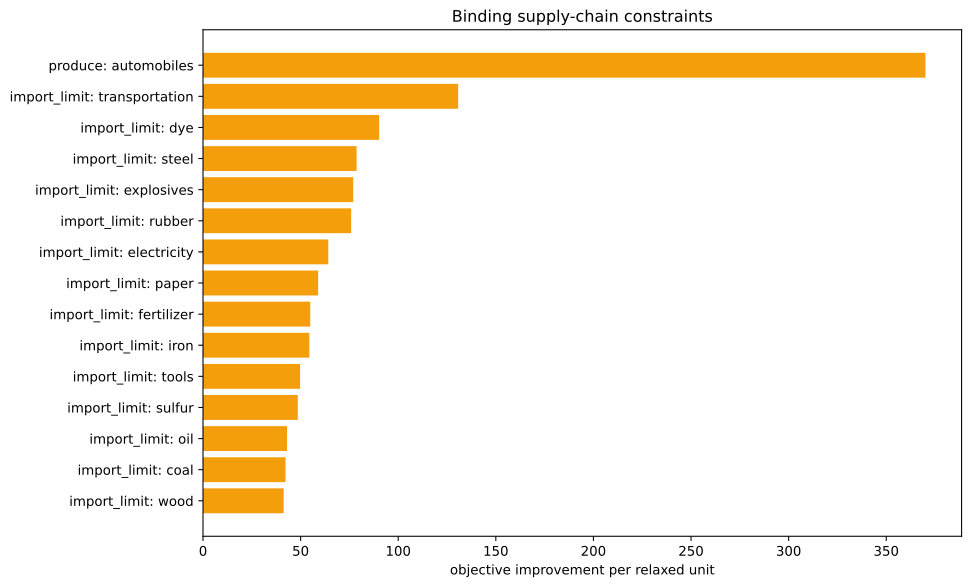

The data file committed next to this chart (first rows):
kind, family, label, realized_value, bound, slack, residual, binding, solver_marginal, improvement_per_unit
inequality, import_limit, ammunition, 0.0, 0.0, 0.0, 0.0, True, -0.0, 0.0
inequality, import_limit, small_arms, 0.0, 0.0, 0.0, 0.0, True, -0.0, 0.0
inequality, import_limit, artillery, 0.0, 0.0, 0.0, 0.0, True, -0.0, 0.0
inequality, import_limit, tanks, 0.0, 0.0, 0.0, 0.0, True, -0.0, 0.0
inequality, import_limit, aeroplanes, 0.0, 0.0, 0.0, 0.0, True, -0.0, 0.0
inequality, import_limit, manowars, 0.0, 0.0, 0.0, 0.0, True, -0.0, 0.0
inequality, import_limit, ironclads, 0.0, 0.0, 0.0, 0.0, True, -0.0, 0.0
inequality, import_limit, grain, 0.0, 0.0, 0.0, 0.0, True, -0.0, 0.0
inequality, import_limit, fish, 0.0, 0.0, 0.0, 0.0, True, -0.0, 0.0
inequality, import_limit, fabric, 0.0, 0.0, 0.0, 0.0, True, -0.0, 0.0
inequality, import_limit, wood, 0.0, 0.0, 0.0, 0.0, True, -41.33, 41.33
inequality, import_limit, groceries, 0.0, 0.0, 0.0, 0.0, True, -0.0, 0.0
inequality, import_limit, clothes, 0.0, 0.0, 0.0, 0.0, True, -0.0, 0.0
inequality, import_limit, furniture, 0.0, 0.0, 0.0, 0.0, True, -0.0, 0.0
inequality, import_limit, paper, 1.3322676295501878e-15, 0.0, -1.3322676295501878e-15, 0.0, True, -58.99, 58.99
inequality, import_limit, services, 0.0, 0.0, 0.0, 0.0, True, -0.0, 0.0
inequality, import_limit, transportation, -7.105427357601002e-14, 0.0, 7.105427357601002e-14, 0.0, True, -130.7, 130.7
inequality, import_limit, electricity, -1.4210854715202004e-14, 0.0, 1.4210854715202004e-14, 0.0, True, -64.18, 64.18
inequality, import_limit, clippers, 0.0, 0.0, 0.0, 0.0, True, -0.0, 0.0
inequality, import_limit, steamers, 0.0, 0.0, 0.0, 0.0, True, -0.0, 0.0
inequality, import_limit, silk, 0.0, 0.0, 0.0, 0.0, True, -0.0, 0.0
inequality, import_limit, dye, -1.1102230246251565e-16, 0.0, 1.1102230246251565e-16, 0.0, True, -90.24, 90.24
inequality, import_limit, sulfur, 1.4210854715202004e-14, 0.0, -1.4210854715202004e-14, 0.0, True, -48.55, 48.55
inequality, import_limit, coal, 1.0658141036401503e-14, 0.0, -1.0658141036401503e-14, 0.0, True, -42.27, 42.27
inequality, import_limit, iron, 0.0, 0.0, 0.0, 0.0, True, -54.48, 54.48
inequality, import_limit, lead, 0.0, 0.0, 0.0, 0.0, True, -0.0, 0.0
inequality, import_limit, hardwood, 0.0, 0.0, 0.0, 0.0, True, -0.0, 0.0
inequality, import_limit, rubber, 0.0, 0.0, 0.0, 0.0, True, -75.89, 75.89
inequality, import_limit, oil, 0.0, 0.0, 0.0, 0.0, True, -43.07, 43.07
inequality, import_limit, engines, -606.2, 0.0, 606.2, 0.0, False, -0.0, 0.0
inequality, import_limit, steel, 3.552713678800501e-15, 0.0, -3.552713678800501e-15, 0.0, True, -78.69, 78.69
inequality, import_limit, glass, 0.0, 0.0, 0.0, 0.0, True, -0.0, 0.0
inequality, import_limit, fertilizer, -9.506284648352903e-15, 0.0, 9.506284648352903e-15, 0.0, True, -54.94, 54.94
inequality, import_limit, tools, 4.4519943287468777e-13, 0.0, -4.4519943287468777e-13, 0.0, True, -49.74, 49.74
inequality, import_limit, explosives, -2.842170943040401e-14, 0.0, 2.842170943040401e-14, 0.0, True, -76.95, 76.95
inequality, import_limit, porcelain, 0.0, 0.0, 0.0, 0.0, True, -0.0, 0.0
inequality, import_limit, meat, 0.0, 0.0, 0.0, 0.0, True, -0.0, 0.0
inequality, import_limit, fruit, 0.0, 0.0, 0.0, 0.0, True, -0.0, 0.0
inequality, import_limit, liquor, 0.0, 0.0, 0.0, 0.0, True, -0.0, 0.0
inequality, import_limit, wine, 0.0, 0.0, 0.0, 0.0, True, -0.0, 0.0
inequality, import_limit, tea, 0.0, 0.0, 0.0, 0.0, True, -0.0, 0.0
inequality, import_limit, coffee, 0.0, 0.0, 0.0, 0.0, True, -0.0, 0.0
inequality, import_limit, sugar, 0.0, 0.0, 0.0, 0.0, True, -0.0, 0.0
inequality, import_limit, tobacco, 0.0, 0.0, 0.0, 0.0, True, -0.0, 0.0
inequality, import_limit, opium, 0.0, 0.0, 0.0, 0.0, True, -0.0, 0.0
inequality, import_limit, automobiles, -1000, 0.0, 1000, 0.0, False, -0.0, 0.0
inequality, import_limit, telephones, 0.0, 0.0, 0.0, 0.0, True, -0.0, 0.0
inequality, import_limit, radios, 0.0, 0.0, 0.0, 0.0, True, -0.0, 0.0
inequality, import_limit, luxury_clothes, 0.0, 0.0, 0.0, 0.0, True, -0.0, 0.0
inequality, import_limit, luxury_furniture, 0.0, 0.0, 0.0, 0.0, True, -0.0, 0.0
inequality, import_limit, gold, 0.0, 0.0, 0.0, 0.0, True, -0.0, 0.0
inequality, import_limit, fine_art, 0.0, 0.0, 0.0, 0.0, True, -0.0, 0.0
inequality, produce, automobiles, -1000, -1000, 0.0, 0.0, True, -370.1, 370.1
inequality, building_limits, building_dye_plantation, 0.0, 0.0, 0.0, 0.0, True, -0.0, 0.0
equality, era_cap, era_cap, 0.0, 0.0, , 0.0, True, -0.0, 
equality, banned_pms, pm_diesel_engines+pm_oil-fired_plant+pm_…, 0.0, 0.0, , 0.0, True, -2754, 
equality, banned_building_groups, bg_gold_fields, 0.0, 0.0, , 0.0, True, -0.0, 
equality, banned_building_groups, bg_army, 0.0, 0.0, , 0.0, True, -0.0, 
equality, banned_building_groups, bg_conscription, 0.0, 0.0, , 0.0, True, -0.0, 
equality, banned_building_groups, bg_naval_fortification, 0.0, 0.0, , 0.0, True, -0.0, 
... 17 more rows
